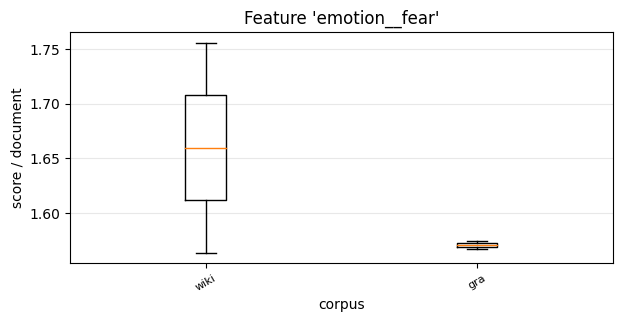

Data behind this chart, as committed beside it:
, 0, 1
wiki, 1.756, 1.564
gra, 1.574, 1.568
